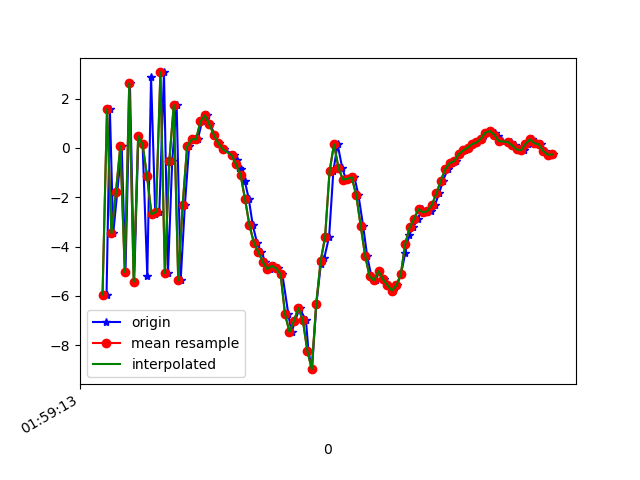

The table this chart was drawn from, first rows:
1617847153758, 542797318460000, -5.944894, -0.6563568, 1.6657038
1617847153773, 542797337690770, 1.57, 1.374, -3.918
1617847153788, 542797356921540, -3.464, 0.4728, 6.553
1617847153806, 542797376277497, -1.801, 0.8208, -7.75
1617847153826, 542797395508267, 0.06935, 1.14, 8.24
1617847153843, 542797414739037, -5.025, 0.1055, -5.756
1617847153863, 542797433969807, 2.619, 2.006, 2.537
1617847153882, 542797453200577, -5.43, 0.586, 3.694
1617847153901, 542797472431347, 0.4747, 1.544, -6.107
1617847153920, 542797491662117, 0.1417, 1.48, 8.73
1617847153941, 542797510892887, -5.184, 0.4338, -4.242
1617847153958, 542797530123657, 2.88, 2.382, 0.6883
1617847153977, 542797549354427, -2.694, 1.152, 7.452
1617847153995, 542797568585197, -2.593, 1.174, -7.108
1617847154016, 542797587815967, 3.06, 2.406, 5.484
1617847154034, 542797607046737, -5.07, 0.7529, 2.862
1617847154053, 542797626277507, -0.5276, 1.848, -6.499
1617847154073, 542797645508277, 1.743, 1.491, 8.516
1617847154091, 542797664739047, -5.36, -0.523, 0.8734
1617847154110, 542797683969817, -2.306, 0.373, -0.8374
1617847154129, 542797703200587, 0.06101, 1.222, 4.765
1617847154148, 542797722431357, 0.3499, 1.348, 3.487
1617847154168, 542797741662127, 0.345, 1.331, 3.174
1617847154187, 542797760892897, 1.071, 1.618, 3.553
1617847154208, 542797780123667, 1.316, 1.266, 3.852
1617847154225, 542797799354437, 0.9591, 0.6337, 3.457
1617847154243, 542797818585207, 0.5269, 1.009, 2.561
1617847154263, 542797837815977, 0.1895, 1.604, 1.544
1617847154285, 542797857046747, -0.05163, 1.46, 0.9279
1617847154332, 542797876277517, -0.2974, 1.08, 0.5198
1617847154342, 542797895508287, -0.5097, 1.007, -0.1866
1617847154351, 542797914739057, -0.8305, 0.873, -0.9579
1617847154361, 542797933969827, -0.839, 1.613, -2.208
1617847154379, 542797953200597, -1.339, 1.687, -3.478
1617847154397, 542797972431367, -2.062, 2.237, -4.379
1617847154415, 542797991662137, -3.133, 2.707, -5.368
1617847154434, 542798010892907, -3.843, 2.761, -6.648
1617847154453, 542798030123677, -4.216, 2.733, -7.351
1617847154472, 542798049354447, -4.627, 2.97, -7.162
1617847154491, 542798068585217, -4.91, 3.737, -6.881
1617847154510, 542798087815987, -4.781, 4.231, -6.994
1617847154529, 542798107046757, -4.882, 3.926, -6.976
1617847154548, 542798126277527, -5.13, 4.067, -6.49
1617847154575, 542798145508297, -6.75, 2.155, -4.803
1617847154589, 542798164739067, -7.463, 0.6609, -2.575
1617847154606, 542798183969837, -7, -2.266, 0.09412
1617847154625, 542798203200607, -6.496, -4.276, 0.8758
1617847154654, 542798222431377, -6.993, -3.677, 2.183
1617847154665, 542798241662147, -8.219, -3.416, 5.302
1617847154681, 542798260892917, -8.968, -3.821, 8.125
1617847154701, 542798280123687, -6.319, 0.02148, 9.491
1617847154721, 542798299354457, -4.698, 4.487, 10.87
1617847154736, 542798318585227, -4.471, 5.674, 10.58
1617847154758, 542798337815997, -3.6, 1.642, 11.88
1617847154777, 542798357046767, -0.9463, -0.03814, 15.03
1617847154796, 542798376277537, 0.1499, 2.383, 15.15
1617847154817, 542798395508307, -0.8098, 4.905, 13.89
1617847154834, 542798414739077, -1.283, 4.782, 12.26
1617847154853, 542798433969847, -1.25, 1.533, 11.82
1617847154872, 542798453200617, -1.195, -1.379, 11.97
1617847154890, 542798472431387, -1.926, -1.338, 11.01
... 45 more rows
